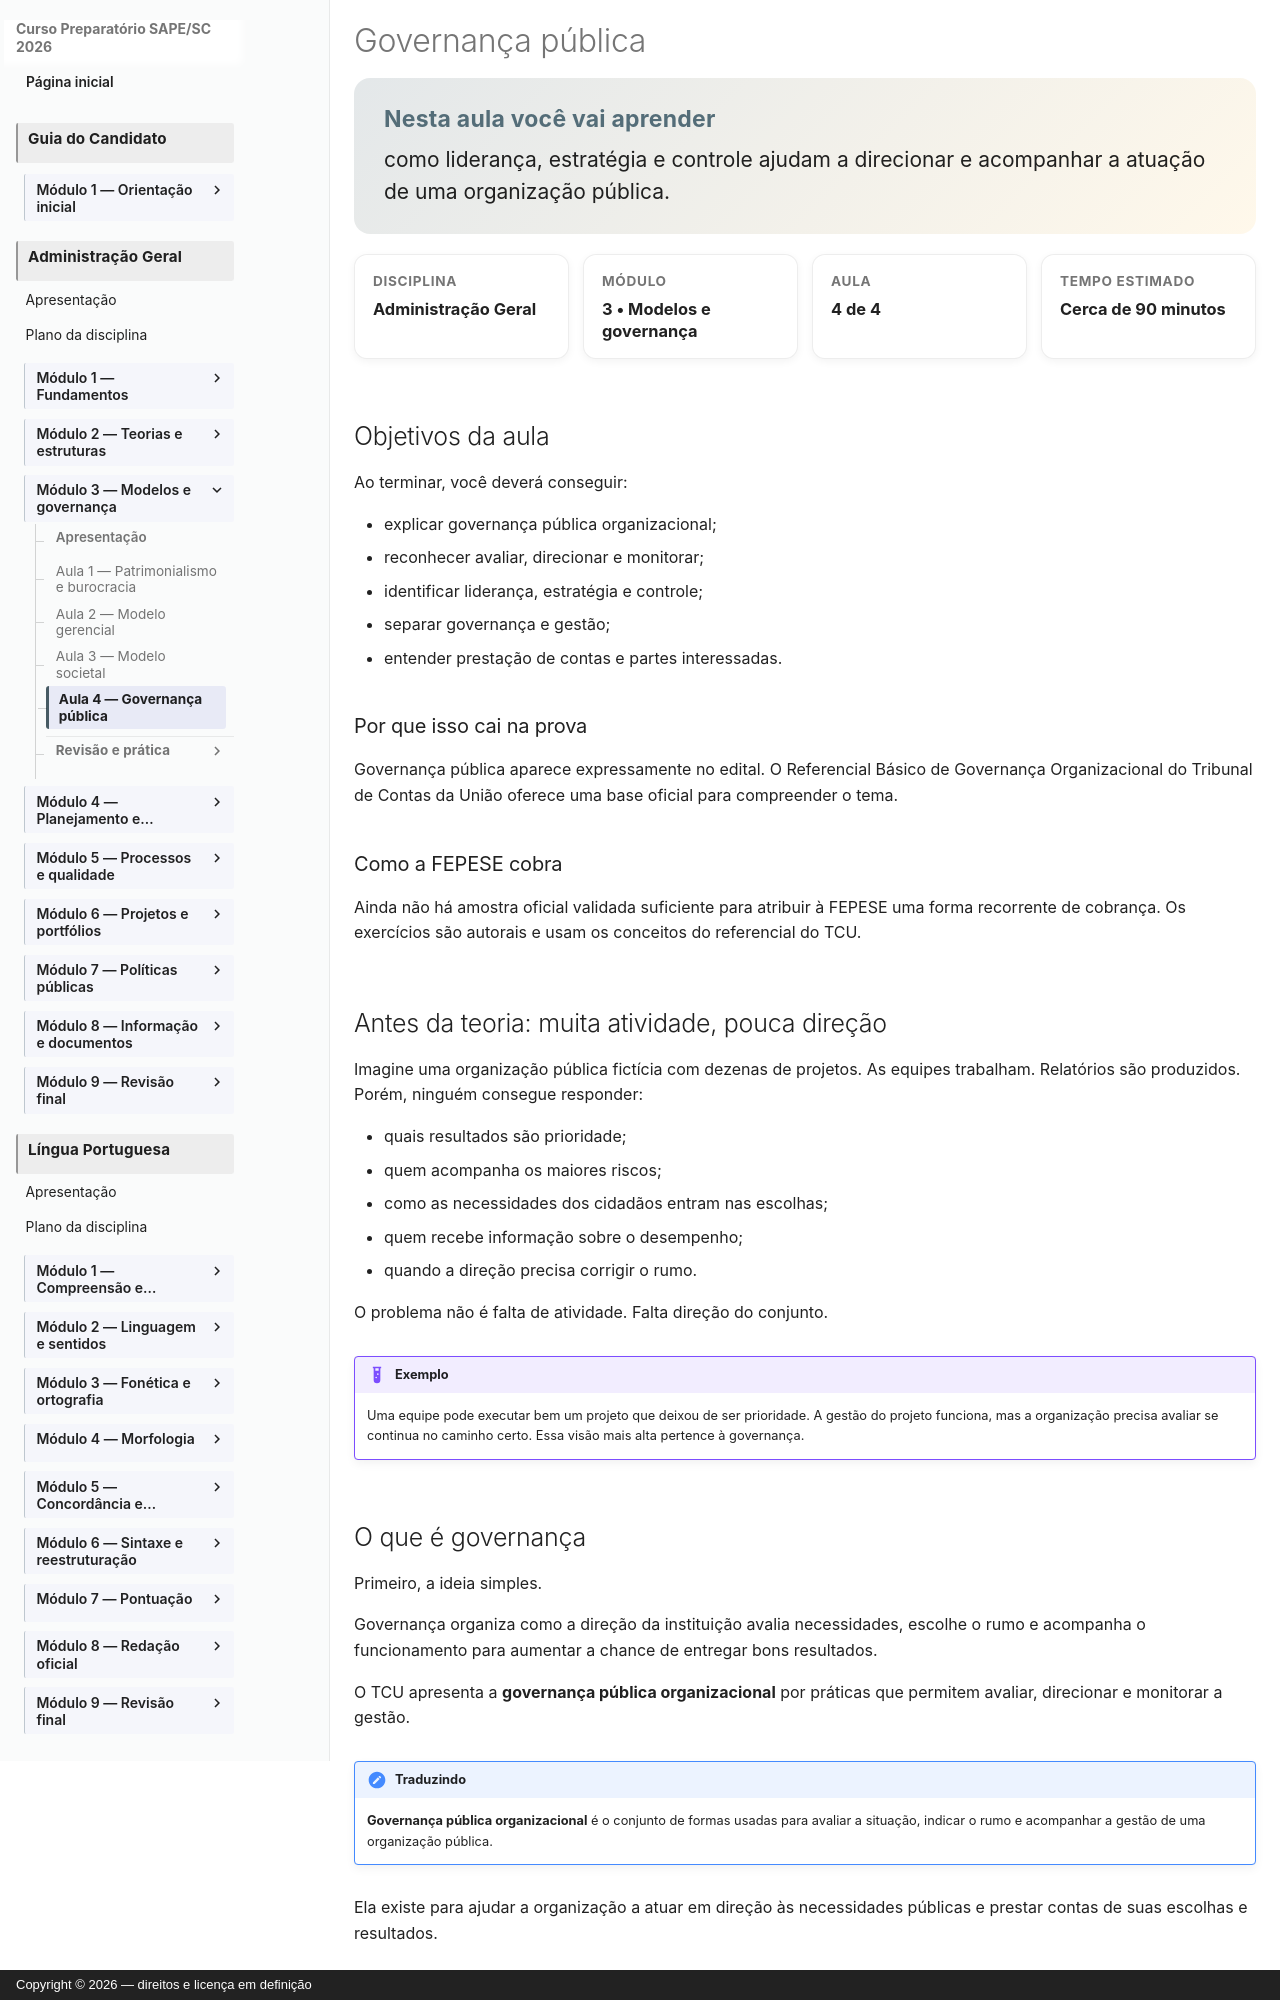

repository: vmedinax/curso-sape-sc-2026 · page: 03-administracao-geral/modulo-03-aula-04-governanca-publica/index.html · generator: mkdocs · copyright: Copyright © 2026 — direitos e licença em definição

---
id: administracao-geral-modulo-03-aula-04
title: "Governança pública"
discipline: 03-administracao-geral
module: 3
lesson: 4
status: draft
edital_refs:
  - anexo-2-administracao-geral-governanca-publica
prerequisites:
  - administracao-geral-modulo-03-aula-03
estimated_minutes: 90
authors:
  - Equipe do Curso SAPE/SC
reviewers: []
last_reviewed: null
sources:
  - https://portal.tcu.gov.br/publicacoes-institucionais/cartilha-manual-ou-tutorial/referencial-basico-de-governanca-organizacional
tags:
  - governanca-publica
  - lideranca
  - estrategia
  - controle
---

# Governança pública

<section class="lesson-goal">
  <h2>Nesta aula você vai aprender</h2>
  <p>como liderança, estratégia e controle ajudam a direcionar e acompanhar a atuação de uma organização pública.</p>
</section>

<div class="lesson-meta-grid">
  <div class="lesson-meta-card"><span>Disciplina</span><strong>Administração Geral</strong></div>
  <div class="lesson-meta-card"><span>Módulo</span><strong>3 • Modelos e governança</strong></div>
  <div class="lesson-meta-card"><span>Aula</span><strong>4 de 4</strong></div>
  <div class="lesson-meta-card"><span>Tempo estimado</span><strong>Cerca de 90 minutos</strong></div>
</div>

## Objetivos da aula

Ao terminar, você deverá conseguir:

- explicar governança pública organizacional;
- reconhecer avaliar, direcionar e monitorar;
- identificar liderança, estratégia e controle;
- separar governança e gestão;
- entender prestação de contas e partes interessadas.

### Por que isso cai na prova

Governança pública aparece expressamente no edital. O Referencial Básico de Governança Organizacional do Tribunal de Contas da União oferece uma base oficial para compreender o tema.

### Como a FEPESE cobra

Ainda não há amostra oficial validada suficiente para atribuir à FEPESE uma forma recorrente de cobrança. Os exercícios são autorais e usam os conceitos do referencial do TCU.

## Antes da teoria: muita atividade, pouca direção

Imagine uma organização pública fictícia com dezenas de projetos. As equipes trabalham. Relatórios são produzidos. Porém, ninguém consegue responder:

- quais resultados são prioridade;
- quem acompanha os maiores riscos;
- como as necessidades dos cidadãos entram nas escolhas;
- quem recebe informação sobre o desempenho;
- quando a direção precisa corrigir o rumo.

O problema não é falta de atividade. Falta direção do conjunto.

!!! example "Exemplo"
    Uma equipe pode executar bem um projeto que deixou de ser prioridade. A gestão do projeto funciona, mas a organização precisa avaliar se continua no caminho certo. Essa visão mais alta pertence à governança.
